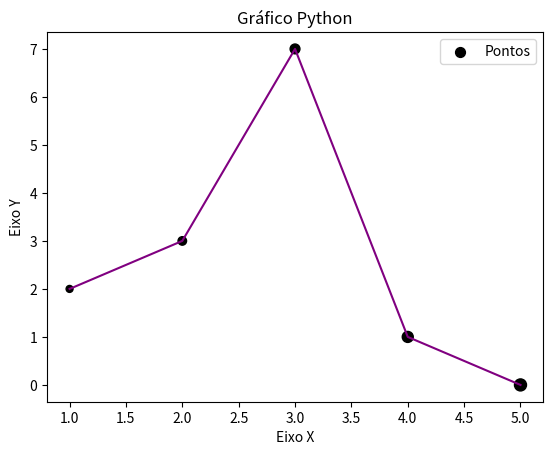

Recreate this plot in Python.
import matplotlib.pyplot as plt

x = [1, 2, 3, 4, 5]
y = [2, 3, 7, 1, 0]
z = [100, 150, 200, 250, 300]

titulo = "Gráfico Python"
eixox = "Eixo X"
eixoy = "Eixo Y"

plt.title(titulo)
plt.xlabel(eixox)
plt.ylabel(eixoy)

# para salvar a imagem deve ser removido .show e .draw , eles fazem com que o savefig saia blank
plt.plot(x, y, color="purple", linestyle="-")
plt.scatter(x, y, label="Pontos", color="black", marker=".", s=z)
plt.legend()
#plt.show()
#plt.draw()
plt.savefig("figura1.png", dpi=300)
